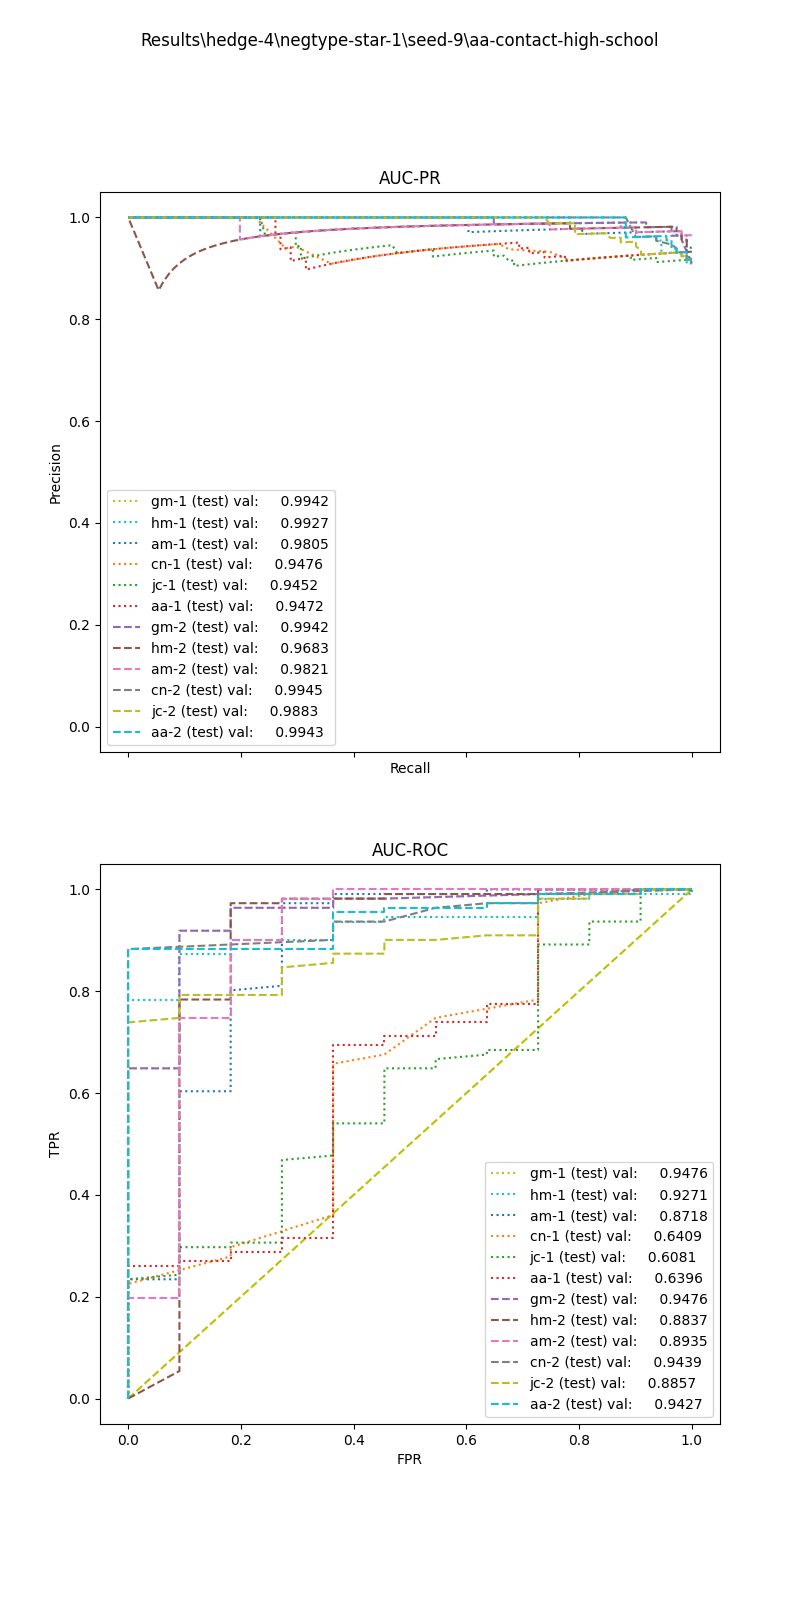

The data file committed next to this chart (first rows):
, input_dim1, pred_dim1, input_dim2, pred_dim2, input_dim3, pred_dim3, label
0, 8.31, 1.0, 1.202, 1.0, , , 1.0
1, 9.349, 1.0, 0.0, 1.0, , , 1.0
2, 5.478, 1.0, 0.0, 1.0, , , 1.0
3, 8.1, 1.0, 0.7412, 1.0, , , 1.0
4, 8.305, 1.0, 0.7213, 1.0, , , 1.0
5, 2.694, 1.0, 1.443, 1.0, , , 1.0
6, 10.28, 1.0, 1.156, 1.0, , , 1.0
7, 7.837, 1.0, 1.757, 1.0, , , 1.0
8, 8.978, 1.0, 1.463, 1.0, , , 1.0
9, 9.17, 1.0, 0.3607, 1.0, , , 1.0
10, 2.998, 1.0, 0.0, 1.0, , , 1.0
11, 5.431, 1.0, 1.717, 1.0, , , 1.0
12, 8.592, 1.0, 1.544, 1.0, , , 1.0
13, 5.643, 1.0, 0.0, 1.0, , , 1.0
14, 3.998, 1.0, 2.241, 1.0, , , 1.0
15, 10.28, 1.0, 0.0, 1.0, , , 1.0
16, 7.535, 1.0, 0.9924, 1.0, , , 1.0
17, 9.664, 1.0, 0.0, 1.0, , , 1.0
18, 6.375, 1.0, 0.4024, 1.0, , , 1.0
19, 8.727, 1.0, 0.9618, 1.0, , , 1.0
20, 5.819, 1.0, 0.7484, 1.0, , , 1.0
21, 3.169, 1.0, 1.279, 1.0, , , 1.0
22, 7.145, 1.0, 1.526, 1.0, , , 1.0
23, 2.201, 1.0, 0.9188, 1.0, , , 1.0
24, 5.864, 1.0, 1.719, 1.0, , , 1.0
25, 1.546, 1.0, 0.0, 1.0, , , 1.0
26, 9.042, 1.0, 2.238, 1.0, , , 1.0
27, 8.526, 1.0, 1.65, 1.0, , , 1.0
28, 7.533, 1.0, 0.0, 1.0, , , 1.0
29, 9.887, 1.0, 1.124, 1.0, , , 1.0
30, 10.27, 1.0, 0.7213, 1.0, , , 1.0
31, 2.451, 1.0, 0.8833, 1.0, , , 1.0
32, 6.015, 1.0, 0.0, 1.0, , , 1.0
33, 4.316, 1.0, 1.796, 1.0, , , 1.0
34, 6.836, 1.0, 0.8147, 1.0, , , 1.0
35, 2.383, 1.0, 1.746, 1.0, , , 1.0
36, 6.732, 1.0, 1.865, 1.0, , , 1.0
37, 6.838, 1.0, 0.0, 1.0, , , 1.0
38, 9.16, 1.0, 0.0, 1.0, , , 1.0
39, 6.216, 1.0, 1.531, 1.0, , , 1.0
40, 7.466, 1.0, 0.8132, 1.0, , , 1.0
41, 7.099, 1.0, 1.1, 1.0, , , 1.0
42, 8.548, 1.0, 1.571, 1.0, , , 1.0
43, 5.344, 1.0, 0.8367, 1.0, , , 1.0
44, 3.433, 1.0, 2.232, 1.0, , , 1.0
45, 8.592, 1.0, 1.605, 1.0, , , 1.0
46, 7.699, 1.0, 1.953, 1.0, , , 1.0
47, 7.54, 1.0, 1.834, 1.0, , , 1.0
48, 10.91, 1.0, 0.7956, 1.0, , , 1.0
49, 3.811, 1.0, 2.482, 1.0, , , 1.0
50, 7.285, 1.0, 0.0, 1.0, , , 1.0
51, 6.264, 1.0, 0.3607, 1.0, , , 1.0
52, 10.83, 1.0, 0.6625, 1.0, , , 1.0
53, 9.664, 1.0, 0.0, 1.0, , , 1.0
54, 6.239, 1.0, 0.9618, 1.0, , , 1.0
55, 7.732, 1.0, 2.198, 1.0, , , 1.0
56, 4.785, 1.0, 0.7213, 1.0, , , 1.0
57, 2.741, 1.0, 0.8919, 1.0, , , 1.0
58, 7.319, 1.0, 1.595, 1.0, , , 1.0
59, 6.915, 1.0, 0.0, 1.0, , , 1.0
... 62 more rows
